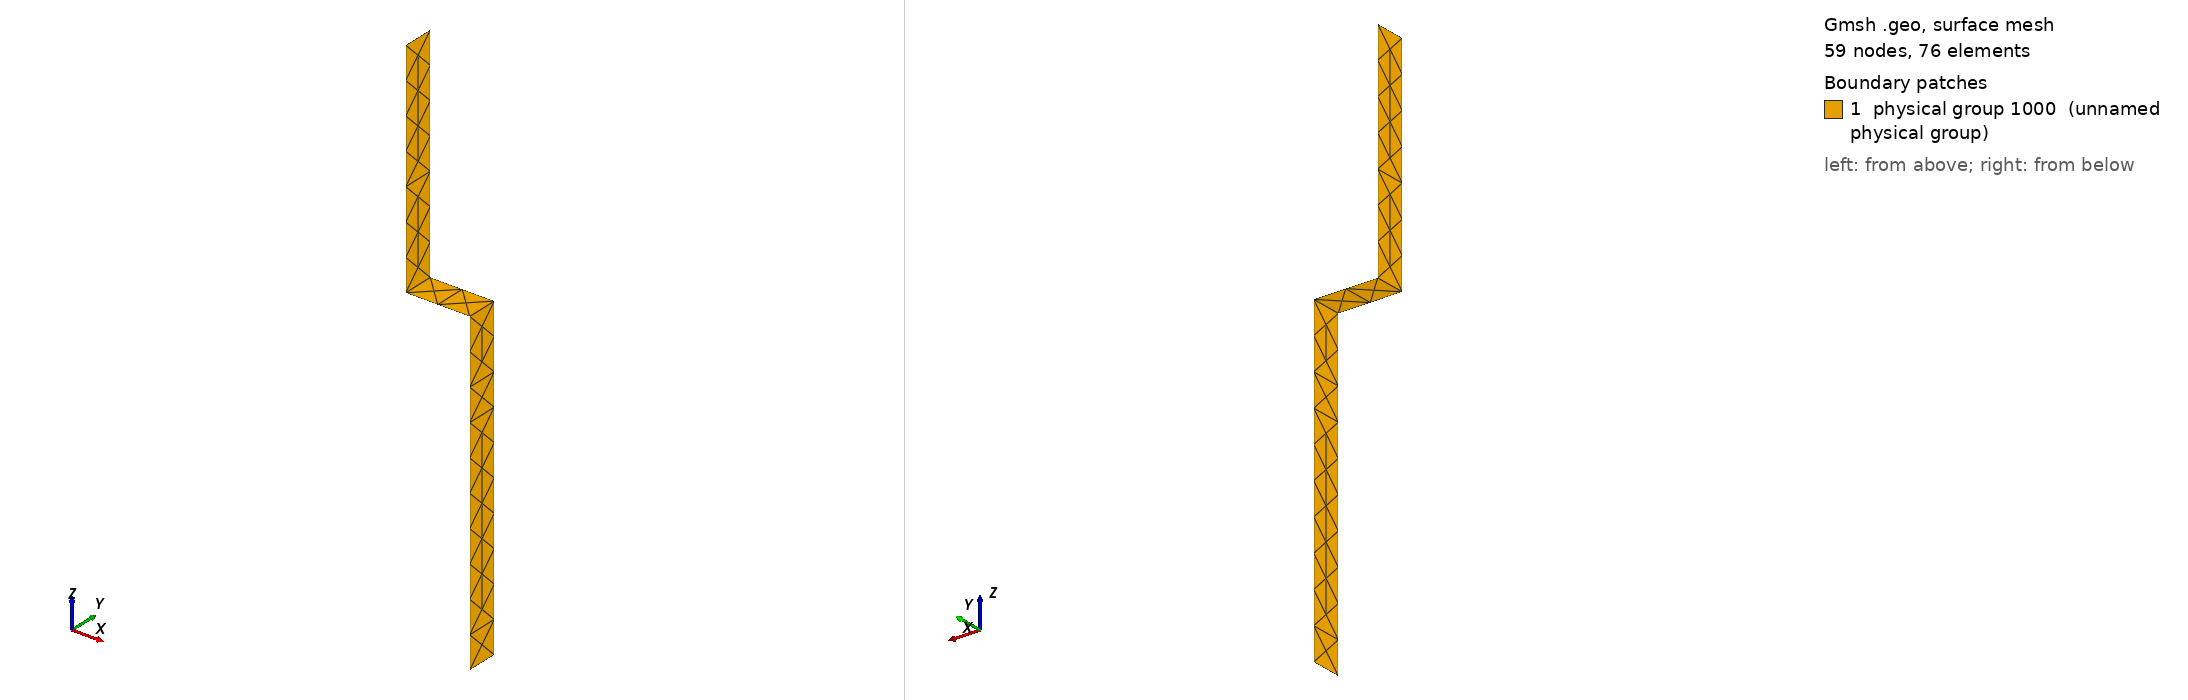

Gmsh geometry script, surface-meshed: 59 nodes, 76 surface elements. Boundary patches (legend numbers): 1 physical group 1000 (unnamed physical group). Left view from above one corner, right view from below the opposite corner. Legend entries are the model's physical surfaces. The drawing asked Gmsh for element sizes between 1% and 20% of the model's largest extent; the script's own settings can give other sizes.

=== strip_implant.geo (drawn) ===

 P1101 = 1101;
 Point(P1101) = {0.002500000000000002, -0.002500000000000002, 0.002500000000000002, 0.005000000000000004};
 P1102 = 1102;
 Point(P1102) = {0.002500000000000002, 0.002500000000000002, 0.002500000000000002, 0.005000000000000004};
 P1103 = 1103;
 Point(P1103) = {0.002500000000000002, -0.002500000000000002, -0.04750000000000004, 0.005000000000000004};
 P1104 = 1104;
 Point(P1104) = {0.002500000000000002, 0.002500000000000002, -0.04750000000000004, 0.005000000000000004};
 P1105 = 1105;
 Point(P1105) = {-0.007500000000000007, -0.002500000000000002, 0.002500000000000002, 0.005000000000000004};
 P1106 = 1106;
 Point(P1106) = {-0.007500000000000007, 0.002500000000000002, 0.002500000000000002, 0.005000000000000004};
 P1107 = 1107;
 Point(P1107) = {-0.007500000000000007, -0.002500000000000002, 0.03750000000000003, 0.005000000000000004};
 P1108 = 1108;
 Point(P1108) = {-0.007500000000000007, 0.002500000000000002, 0.03750000000000003, 0.005000000000000004};

  

  
 L1501 = 1501;
 Line(L1501) = {P1103, P1101};
 L1502 = 1502;
 Line(L1502) = {P1101, P1102};
 L1503 = 1503;
 Line(L1503) = {P1102, P1104};
 L1504 = 1504;
 Line(L1504) = {P1104, P1103};
 L1505 = 1505;
 Line(L1505) = {P1101, P1105};
 L1506 = 1506;
 Line(L1506) = {P1105, P1106};
 L1507 = 1507;
 Line(L1507) = {P1106, P1102};
 L1508 = 1508;
 Line(L1508) = {P1105, P1107};
 L1509 = 1509;
 Line(L1509) = {P1107, P1108};
 L1510 = 1510;
 Line(L1510) = {P1108, P1106};
 O1701 = 1701;
 Line Loop(O1701) = { L1501, L1502, L1503, L1504 };
 O1702 = 1702;
 Line Loop(O1702) = { L1505, L1506, L1507, -L1502 };
 O1703 = 1703;
 Line Loop(O1703) = { L1508, L1509, L1510, -L1506 };

  

  
 S1801 = 1801;
 Ruled Surface(S1801) = {O1701};
 S1802 = 1802;
 Ruled Surface(S1802) = {O1702};
 S1803 = 1803;
 Ruled Surface(S1803) = {O1703};

  
 Coil1 = 1000;
 Physical Surface(Coil1) = { S1801, S1802, S1803 };

 // ---------------------------------------------------------------
